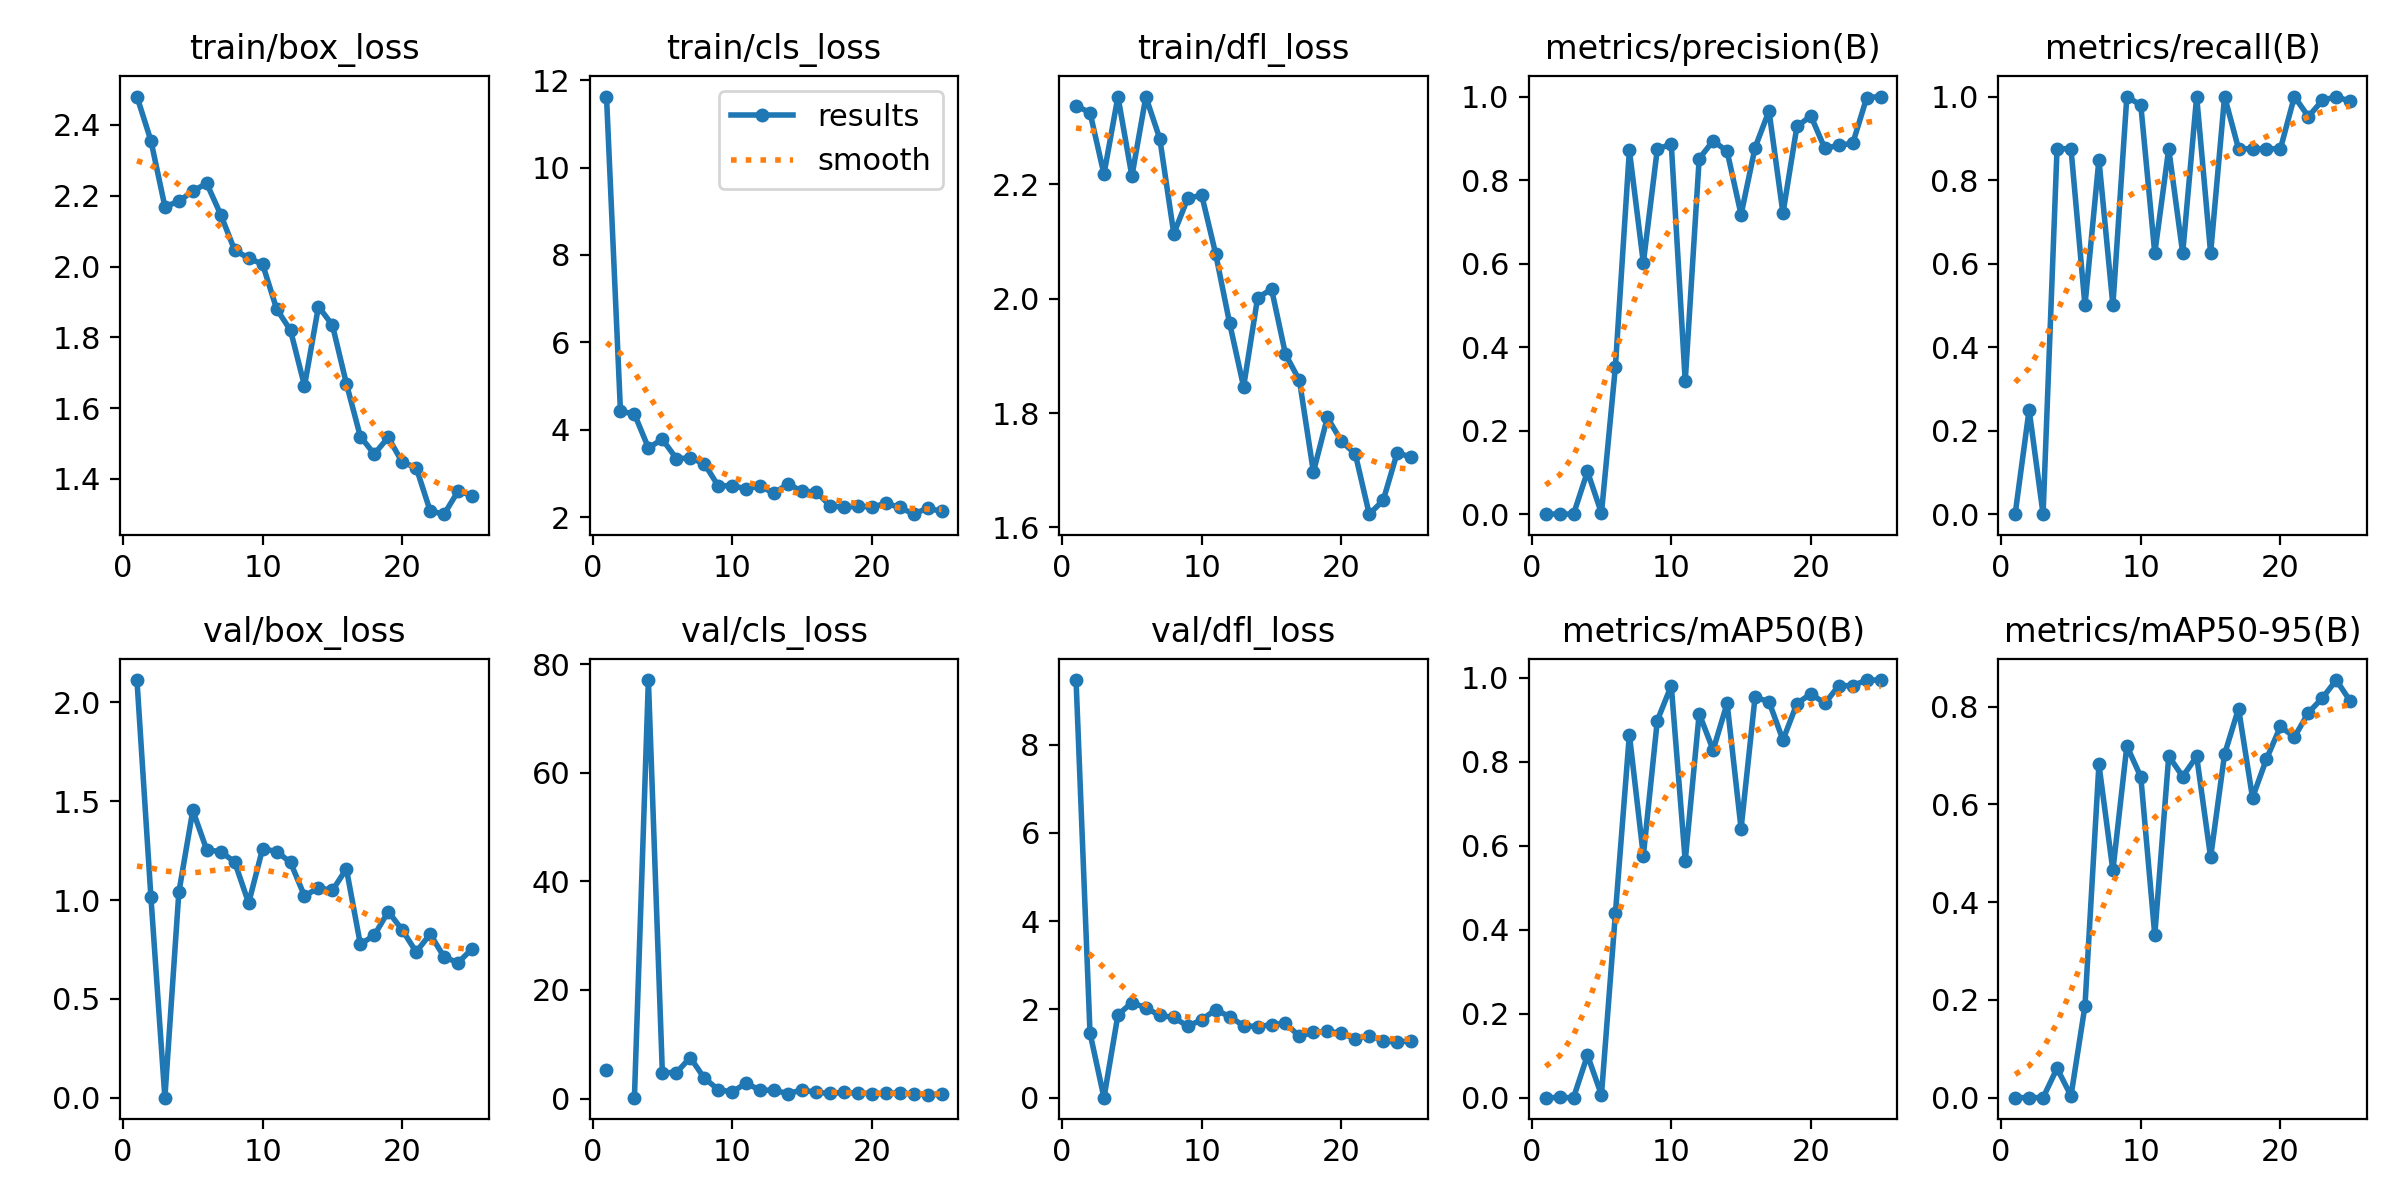

The file beside this chart, header and first rows:
epoch, time, train/box_loss, train/cls_loss, train/dfl_loss, metrics/precision(B), metrics/recall(B), metrics/mAP50(B), metrics/mAP50-95(B), val/box_loss, val/cls_loss, val/dfl_loss, lr/pg0, lr/pg1, lr/pg2
1, 35.08, 2.48, 11.63, 2.337, 0, 0, 0, 0, 2.113, 5.332, 9.463, 0.0006577, 0.0006577, 0.0006577
2, 67.46, 2.356, 4.424, 2.326, 0.00051, 0.25, 0.00044, 0.00025, 1.015, nan, 1.465, 0.001272, 0.001272, 0.001272
3, 98.76, 2.17, 4.36, 2.218, 0, 0, 0, 0, 0, 0.1553, 0, 0.001833, 0.001833, 0.001833
4, 129.9, 2.184, 3.586, 2.354, 0.1022, 0.875, 0.1012, 0.06011, 1.038, 77.05, 1.876, 0.001762, 0.001762, 0.001762
5, 161.8, 2.214, 3.782, 2.215, 0.00243, 0.875, 0.00639, 0.00375, 1.453, 4.782, 2.156, 0.001683, 0.001683, 0.001683
6, 193.6, 2.235, 3.342, 2.353, 0.3534, 0.5, 0.4391, 0.1875, 1.253, 4.751, 2.035, 0.001604, 0.001604, 0.001604
7, 225.7, 2.147, 3.35, 2.28, 0.8713, 0.8488, 0.8651, 0.6818, 1.245, 7.545, 1.864, 0.001525, 0.001525, 0.001525
8, 258, 2.046, 3.227, 2.114, 0.602, 0.5, 0.5764, 0.4649, 1.192, 3.773, 1.819, 0.001446, 0.001446, 0.001446
9, 290.3, 2.024, 2.716, 2.176, 0.8738, 1, 0.8983, 0.7196, 0.9846, 1.65, 1.618, 0.001366, 0.001366, 0.001366
10, 322.3, 2.007, 2.719, 2.181, 0.8866, 0.9793, 0.9817, 0.6563, 1.26, 1.195, 1.766, 0.001287, 0.001287, 0.001287
11, 354.9, 1.881, 2.651, 2.079, 0.3186, 0.625, 0.5643, 0.3325, 1.245, 2.836, 1.995, 0.001208, 0.001208, 0.001208
12, 387.4, 1.82, 2.712, 1.957, 0.8512, 0.875, 0.9148, 0.6989, 1.191, 1.527, 1.833, 0.001129, 0.001129, 0.001129
13, 419.4, 1.663, 2.543, 1.846, 0.894, 0.625, 0.8283, 0.6569, 1.02, 1.537, 1.633, 0.00105, 0.00105, 0.00105
14, 452.3, 1.887, 2.766, 2.001, 0.869, 1, 0.9394, 0.698, 1.062, 0.9042, 1.61, 0.0009704, 0.0009704, 0.0009704
15, 485.6, 1.835, 2.588, 2.017, 0.7172, 0.625, 0.6409, 0.4917, 1.049, 1.581, 1.654, 0.0008912, 0.0008912, 0.0008912
16, 518.4, 1.669, 2.583, 1.903, 0.8775, 1, 0.9539, 0.7027, 1.158, 1.147, 1.684, 0.000812, 0.000812, 0.000812
17, 550.7, 1.52, 2.266, 1.857, 0.9657, 0.875, 0.9436, 0.7961, 0.7765, 0.9484, 1.39, 0.0007328, 0.0007328, 0.0007328
18, 583.6, 1.471, 2.221, 1.697, 0.7207, 0.875, 0.8521, 0.6137, 0.8218, 1.12, 1.483, 0.0006536, 0.0006536, 0.0006536
19, 616, 1.518, 2.257, 1.792, 0.9284, 0.875, 0.939, 0.6927, 0.9418, 0.9899, 1.502, 0.0005744, 0.0005744, 0.0005744
20, 647.9, 1.447, 2.228, 1.751, 0.9535, 0.875, 0.9623, 0.7594, 0.8485, 0.912, 1.463, 0.0004952, 0.0004952, 0.0004952
21, 680.4, 1.432, 2.315, 1.728, 0.8757, 1, 0.9394, 0.7376, 0.7372, 0.9331, 1.331, 0.000416, 0.000416, 0.000416
22, 712.5, 1.31, 2.225, 1.623, 0.8835, 0.952, 0.9817, 0.7875, 0.8279, 1.022, 1.405, 0.0003368, 0.0003368, 0.0003368
23, 744.9, 1.301, 2.068, 1.647, 0.8879, 0.9907, 0.9817, 0.8176, 0.7114, 0.8538, 1.293, 0.0002576, 0.0002576, 0.0002576
24, 777.7, 1.366, 2.209, 1.731, 0.9975, 1, 0.995, 0.8544, 0.6834, 0.7257, 1.255, 0.0001784, 0.0001784, 0.0001784
25, 813.9, 1.353, 2.131, 1.723, 1, 0.9882, 0.995, 0.8112, 0.7528, 0.7474, 1.294, 9.92e-05, 9.92e-05, 9.92e-05
